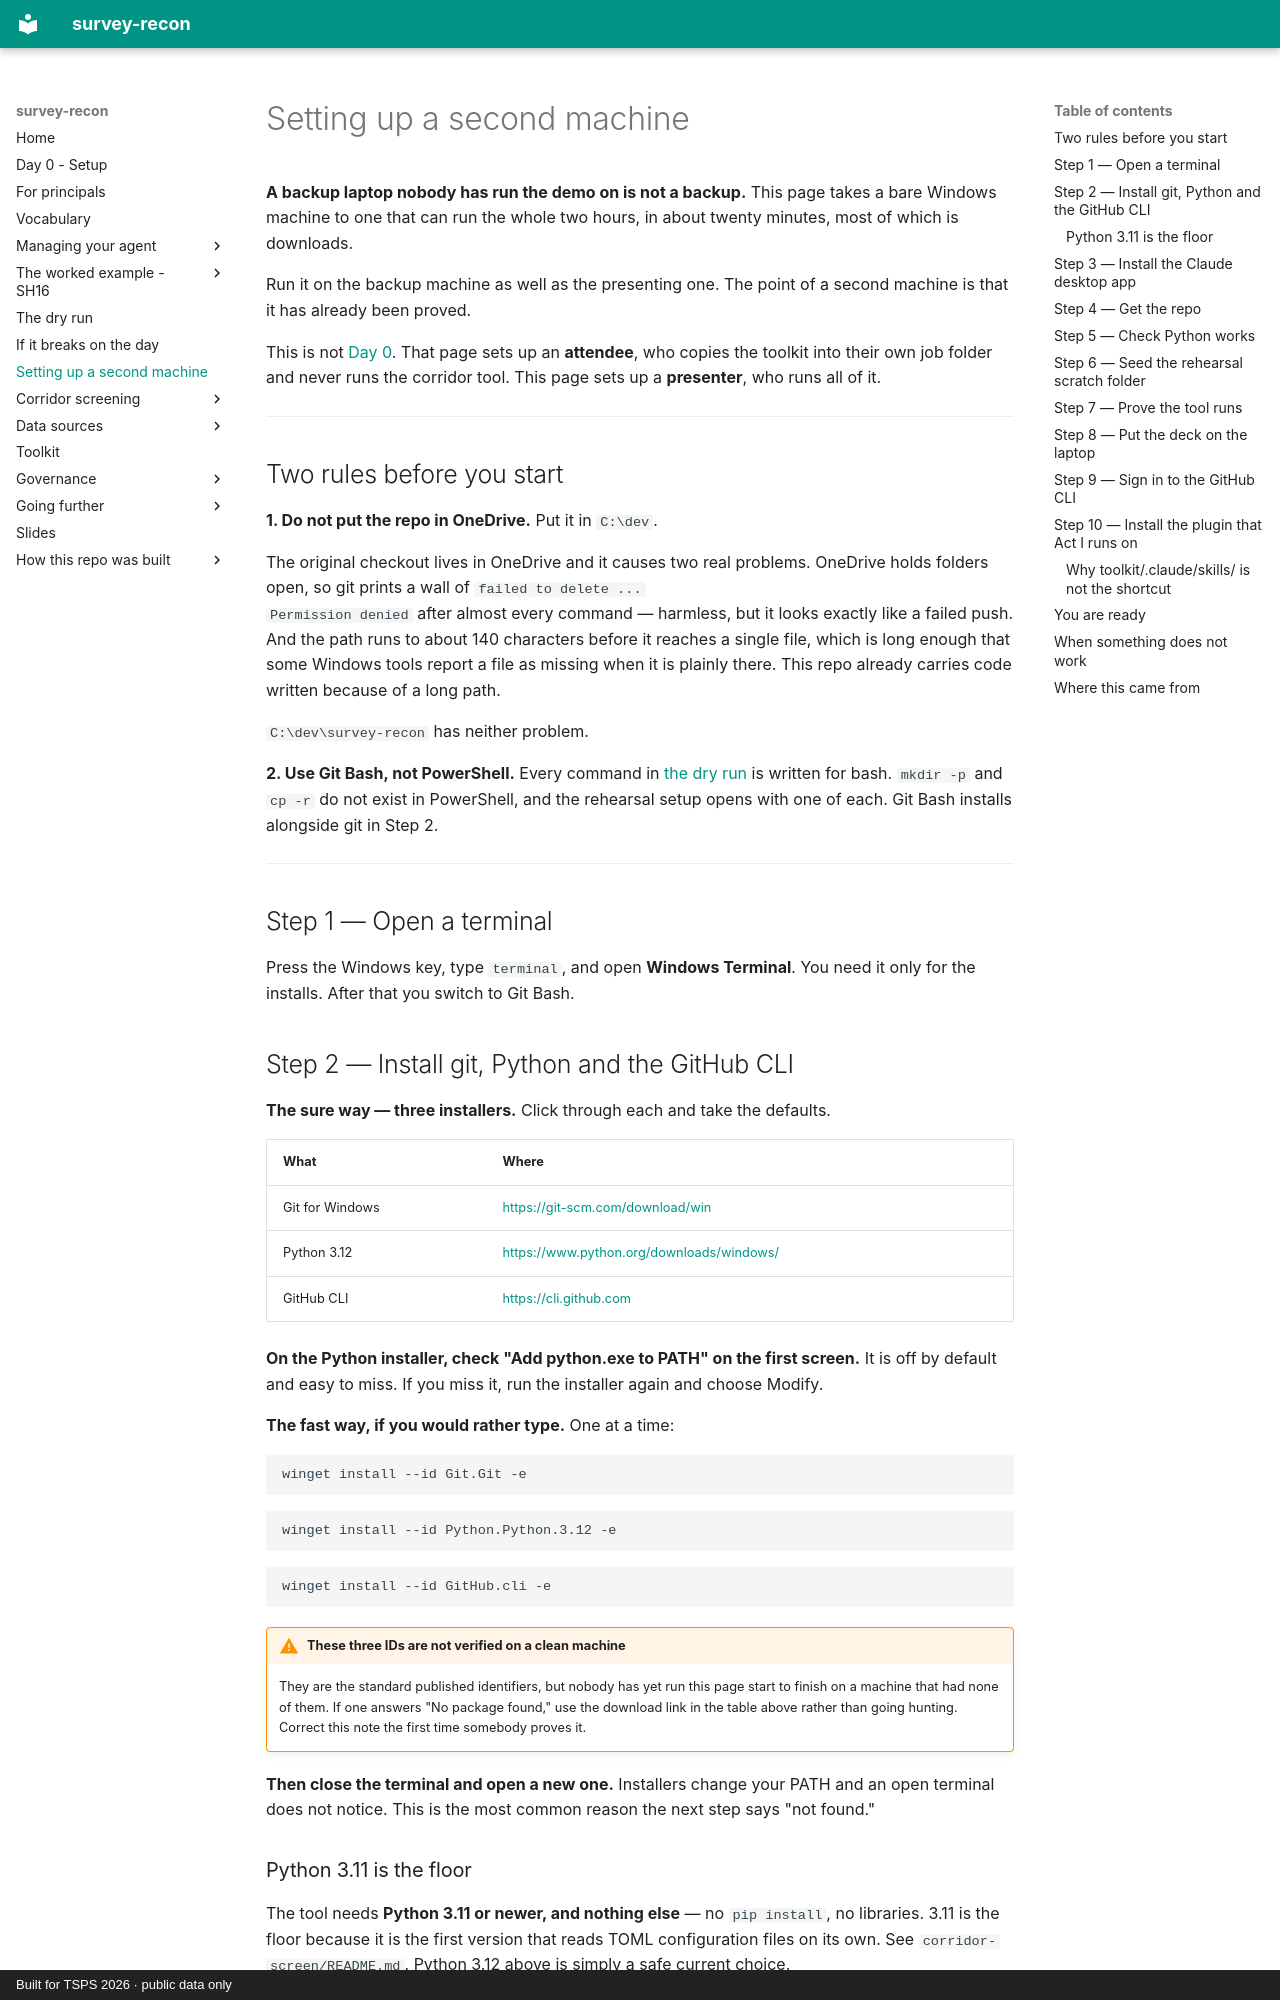

repository: RickSmith/survey-recon · page: presenting/second-machine/index.html · generator: mkdocs · copyright: Built for TSPS 2026 · public data only

# Setting up a second machine

**A backup laptop nobody has run the demo on is not a backup.** This page takes
a bare Windows machine to one that can run the whole two hours, in about twenty
minutes, most of which is downloads.

Run it on the backup machine as well as the presenting one. The point of a
second machine is that it has already been proved.

This is not [Day 0](../day-0/index.md). That page sets up an **attendee**, who
copies the toolkit into their own job folder and never runs the corridor tool.
This page sets up a **presenter**, who runs all of it.

---

## Two rules before you start

**1. Do not put the repo in OneDrive.** Put it in `C:\dev`.

The original checkout lives in OneDrive and it causes two real problems.
OneDrive holds folders open, so git prints a wall of `failed to delete ...
Permission denied` after almost every command — harmless, but it looks exactly
like a failed push. And the path runs to about 140 characters before it reaches
a single file, which is long enough that some Windows tools report a file as
missing when it is plainly there. This repo already carries code written
because of a long path.

`C:\dev\survey-recon` has neither problem.

**2. Use Git Bash, not PowerShell.** Every command in
[the dry run](dry-run.md) is written for bash. `mkdir -p` and `cp -r` do not
exist in PowerShell, and the rehearsal setup opens with one of each. Git Bash
installs alongside git in Step 2.

---

## Step 1 — Open a terminal

Press the Windows key, type `terminal`, and open **Windows Terminal**. You need
it only for the installs. After that you switch to Git Bash.

## Step 2 — Install git, Python and the GitHub CLI

**The sure way — three installers.** Click through each and take the defaults.

| What | Where |
|---|---|
| Git for Windows | <https://git-scm.com/download/win> |
| Python 3.12 | <https://www.python.org/downloads/windows/> |
| GitHub CLI | <https://cli.github.com> |

**On the Python installer, check "Add python.exe to PATH" on the first
screen.** It is off by default and easy to miss. If you miss it, run the
installer again and choose Modify.

**The fast way, if you would rather type.** One at a time:

```
winget install --id Git.Git -e
```

```
winget install --id Python.Python.3.12 -e
```

```
winget install --id GitHub.cli -e
```

!!! warning "These three IDs are not verified on a clean machine"
    They are the standard published identifiers, but nobody has yet run this
    page start to finish on a machine that had none of them. If one answers
    "No package found," use the download link in the table above rather than
    going hunting. Correct this note the first time somebody proves it.

**Then close the terminal and open a new one.** Installers change your PATH and
an open terminal does not notice. This is the most common reason the next step
says "not found."

### Python 3.11 is the floor

The tool needs **Python 3.11 or newer, and nothing else** — no `pip install`,
no libraries. 3.11 is the floor because it is the first version that reads TOML
configuration files on its own. See `corridor-screen/README.md`. Python 3.12
above is simply a safe current choice.
